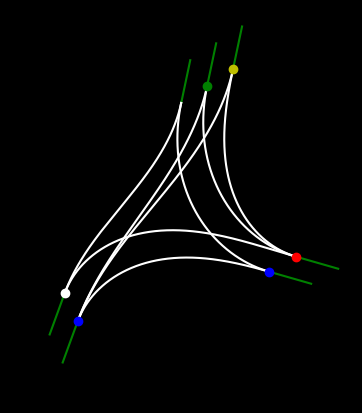

Write the Python code that produced this figure.
import numpy as np
import matplotlib.pyplot as plt
from scipy.integrate import odeint, quad
from scipy.optimize import minimize
from typing import List, Tuple
import random

fig, ax = plt.subplots()
fig.patch.set_facecolor('black')
ax.set_facecolor('black')
ax.set_aspect('equal')

def normalize_angle(angle: float) -> float:
    while angle > np.pi:
        angle -= 2 * np.pi
    while angle <= -np.pi:
        angle += 2 * np.pi
    return angle

def Initial_incident_Road() -> Tuple[List[float], List[float], float, float]:   
    Incident_Road_0 = []

    x0 = np.random.uniform(25, 50)
    y0 = np.random.uniform(25, 50)

    Angle_out = np.random.uniform(-np.pi, np.pi)
    Angle_in = normalize_angle(Angle_out + np.pi)
    delta_x = np.cos(Angle_in)
    delta_y = np.sin(Angle_in)

    Theta = Angle_out + np.pi / 2
    delta_x1 = np.cos(Theta)
    delta_y1 = np.sin(Theta)
    
    def Coord(x0, y0):
        t = np.linspace(0, 2, 21)
        x_coords = list(x0 + t * delta_x)
        y_coords = list(y0 + t * delta_y)
        return x_coords, y_coords
    
    Number_of_Incident_Roads = random.randint(1, 2)  # 1, 2 or 3 new lanes
    Incident_Road_0.append(Coord(x0, y0))

    if Number_of_Incident_Roads == 2:
        Incident_Road_0.append(Coord((x0 + delta_x1 + 1 * delta_x),(y0 + delta_y1 + 1 * delta_y)))
        Incident_Road_0.append(Coord((x0 - delta_x1 - 1 * delta_x),(y0 - delta_y1 - 1 * delta_y)))
    else:
        Incident_Road_0.append(Coord((x0 + delta_x1 + 1 * delta_x),(y0 + delta_y1 + 1 * delta_y)))

    Incident_Road_0.append(Angle_in)
    Incident_Road_0.append(Angle_out)
    Incident_Road_0.append(Number_of_Incident_Roads + 1)
    return Incident_Road_0

def Incident_Plotter_Green(Incident_roads):  # has to be Incident_roads[i] inputted
    Count = Incident_roads[-1]
    for i in range(Count):
        plt.plot(Incident_roads[i][0], Incident_roads[i][1], color='green')

def clothoid_ode_rhs(state, s, kappa0, kappa1):
    x, y, theta = state[0], state[1], state[2]
    return [np.cos(theta), np.sin(theta), kappa0 + kappa1 * s]

def eval_clothoid(x0, y0, theta0, kappa0, kappa1, s):
    return odeint(clothoid_ode_rhs, [x0, y0, theta0], s, args=(kappa0, kappa1))

def Helper_Path_Gen(x0: float, y0: float, theta0: float, L: float) -> Tuple[List[float], List[float], float]:
    kappa0, kappa1 = np.random.uniform(0.025, 0.025), np.random.uniform(0.025, 0.025)
    s = np.linspace(0, L, 1000)

    sol = eval_clothoid(x0, y0, theta0, kappa0, kappa1, s)

    xs, ys, thetas = sol[:, 0], sol[:, 1], sol[:, 2]
    return xs, ys, thetas[-1]

def Incident_Road_Gen(Number_of_incident_Roads: int) -> List:
    Roads = []
    Helper_paths = []
    Roads.append(Initial_incident_Road())

    i = 1  # Start from 1 to avoid index error
    while i < Number_of_incident_Roads:
        temp = []
        
        Helper_paths.append(Helper_Path_Gen(Roads[i-1][1][0][0], Roads[i-1][1][1][0], Roads[i-1][-2], 10)) ###< 10 can't do 4 incident
        
        x0 = Helper_paths[i-1][0][-1]
        y0 = Helper_paths[i-1][1][-1]
        Angle_in = normalize_angle(Helper_paths[i-1][2])
        Angle_out = normalize_angle(Helper_paths[i-1][2] - np.pi)

        delta_x = np.cos(Angle_out)
        delta_y = np.sin(Angle_out)

        Theta = Angle_out + np.pi / 2
        delta_x1 = np.cos(Theta)
        delta_y1 = np.sin(Theta)
        
        def Coord(x0, y0):
            t = np.linspace(0, 2, 21)
            x_coords = list(x0 - t * delta_x)
            y_coords = list(y0 - t * delta_y)
            return x_coords, y_coords
        
        Number_of_Incident_Roads = random.randint(1, 2)  # 1, 2 or 3 new lanes
        temp.append(Coord(x0, y0))

        if Number_of_Incident_Roads == 2:
            temp.append(Coord((x0 + delta_x1 + 1 * delta_x),(y0 + delta_y1 + 1 * delta_y)))
            temp.append(Coord((x0 - delta_x1 - 1 * delta_x),(y0 - delta_y1 - 1 * delta_y)))
        else:
            temp.append(Coord((x0 + delta_x1 + 1 * delta_x),(y0 + delta_y1 + 1 * delta_y)))
               

        temp.append(Angle_in)
        temp.append(Angle_out)
        temp.append(Number_of_Incident_Roads + 1)

        Roads.append(temp)
        
        should_pop = False
    
        for j in range(len(Roads) - 1):
            if (np.abs(Roads[-1][1][0][0] - Roads[j][1][0][0]) <= 2 and np.abs(Roads[-1][1][1][0] - Roads[j][1][1][0]) <= 2):
                Roads.pop()
                Helper_paths.pop()
                should_pop = True
                break
                
        if not should_pop:
            i += 1
    
    return Roads

def Clothoid_Curve(a, b, c, d, heading0, heading1):
    x0, y0, x1, y1 = a, b, c, d
    v0, v1 = heading0, heading1 
    Delta_x, Delta_y = x1 - x0, y1 - y0
    Delta_v = normalize_angle(v1 - v0)
    phi = np.arctan2(Delta_y, Delta_x)
    r = np.sqrt(Delta_x**2 + Delta_y**2)
    Delta_Phi =  normalize_angle(v0 - phi)


    def G(A):
        def integrand(tau):
            return np.sin(A * tau**2 + (Delta_v - A) * tau + Delta_Phi)
        integral = quad(integrand, 0, 1)[0]
        return integral

    def dG(A):
        def integrand(tau):
            return np.cos(A * tau**2 + (Delta_v - A) * tau + Delta_Phi) * (tau**2 - tau)
        integral = quad(integrand, 0, 1)[0]
        return integral

    def newton(f, df, x0):
        iterates = [x0]
        for i in range(10):
            iterates.append(iterates[-1] - f(iterates[-1]) / df(iterates[-1]))
        return iterates

    A = newton(G, dG, 1)[-1]

    

    def H(A):
        def integrand(tau):
            return np.sin(A * tau**2 + (Delta_v - A) * tau + Delta_Phi + (np.pi/2))
        integral = quad(integrand, 0, 1)[0]
        return integral


    L = r / H(A)
    k0 = (Delta_v - A) / L
    k1 = (2 * A) / L**2

    def clothoid_curve(x0, y0, theta0, L, kappa0, kappa1, num_points=1000):
        s_vals = np.linspace(0, L, num_points)
        x_vals = np.zeros(num_points)
        y_vals = np.zeros(num_points)
        for i, s in enumerate(s_vals):
            def integrand_x(tau):
                return np.cos(0.5 * kappa1 * tau**2 + kappa0 * tau + theta0)
            def integrand_y(tau):
                return np.sin(0.5 * kappa1 * tau**2 + kappa0 * tau + theta0)
            x_vals[i] = x0 + quad(integrand_x, 0, s)[0]
            y_vals[i] = y0 + quad(integrand_y, 0, s)[0]
        return [x_vals, y_vals]

    return clothoid_curve(x0, y0, v0, L, k0, k1)

def Connection_road_gen(Incident_roads,Incident_road_index): ## incidnt_road index choses which road you want to generate paths from!
    Roads, I = Incident_roads,Incident_road_index

    
    Connection_Roads = []

    for j in range(1,len(Incident_Roads)):
        if I ==j:
            break
        
        if Roads[i][-1] == 3 and Roads[j][-1] == 3:
            Connection_Roads.append(Clothoid_Curve(Roads[I][1][0][0],Roads[I][1][1][0],Roads[j][2][0][0],Roads[j][2][1][0],Roads[I][-2],Roads[j][-3]))
            Connection_Roads.append(Clothoid_Curve(Roads[I][0][0][0],Roads[I][0][1][0],Roads[j][0][0][0],Roads[j][0][1][0],Roads[I][-2],Roads[j][-3]))
            Connection_Roads.append(Clothoid_Curve(Roads[I][2][0][0],Roads[I][2][1][0],Roads[j][1][0][0],Roads[j][1][1][0],Roads[I][-2],Roads[j][-3]))

        if Roads[i][-1] == 3 and Roads[j][-1] == 2 :
            Connection_Roads.append(Clothoid_Curve(Roads[I][1][0][0],Roads[I][1][1][0],Roads[j][0][0][0],Roads[j][0][1][0],Roads[I][-2],Roads[j][-3]))
            Connection_Roads.append(Clothoid_Curve(Roads[I][0][0][0],Roads[I][0][1][0],Roads[j][0][0][0],Roads[j][0][1][0],Roads[I][-2],Roads[j][-3]))
            Connection_Roads.append(Clothoid_Curve(Roads[I][2][0][0],Roads[I][2][1][0],Roads[j][1][0][0],Roads[j][1][1][0],Roads[I][-2],Roads[j][-3]))

        if Roads[i][-1] == 2 and Roads[j][-1] == 3 :
            Connection_Roads.append(Clothoid_Curve(Roads[I][1][0][0],Roads[I][1][1][0],Roads[j][2][0][0],Roads[j][2][1][0],Roads[I][-2],Roads[j][-3]))
            Connection_Roads.append(Clothoid_Curve(Roads[I][0][0][0],Roads[I][0][1][0],Roads[j][0][0][0],Roads[j][0][1][0],Roads[I][-2],Roads[j][-3]))
        if Roads[i][-1] == 2 and Roads[j][-1] == 2 : ###correct
            Connection_Roads.append(Clothoid_Curve(Roads[I][1][0][0],Roads[I][1][1][0],Roads[j][0][0][0],Roads[j][0][1][0],Roads[I][-2],Roads[j][-3]))
            Connection_Roads.append(Clothoid_Curve(Roads[I][0][0][0],Roads[I][0][1][0],Roads[j][1][0][0],Roads[j][1][1][0],Roads[I][-2],Roads[j][-3]))   
    return Connection_Roads


def Connection_road_plotter(Connection_Roads):
    for road in Connection_Roads:
        plt.plot(road[0], road[1], color='white')










Incident_Roads = Incident_Road_Gen(3)

for i in range(len(Incident_Roads)):
    Incident_Plotter_Green(Incident_Roads[i])

Connection_Roads = []

for i in range(len(Incident_Roads)):
    Connection_Roads = Connection_Roads + (Connection_road_gen(Incident_Roads,i))

Connection_road_plotter(Connection_Roads)

plt.plot(Incident_Roads[1][0][0][0],Incident_Roads[1][0][1][0], 'ro')
plt.plot(Incident_Roads[1][1][0][0],Incident_Roads[1][1][1][0], 'bo')

plt.plot(Incident_Roads[0][0][0][0],Incident_Roads[0][0][1][0], 'go')
plt.plot(Incident_Roads[0][1][0][0],Incident_Roads[0][1][1][0], 'yo')

plt.plot(Incident_Roads[2][0][0][0],Incident_Roads[2][0][1][0], 'bo')
plt.plot(Incident_Roads[2][1][0][0],Incident_Roads[2][1][1][0], 'wo')


plt.show()

